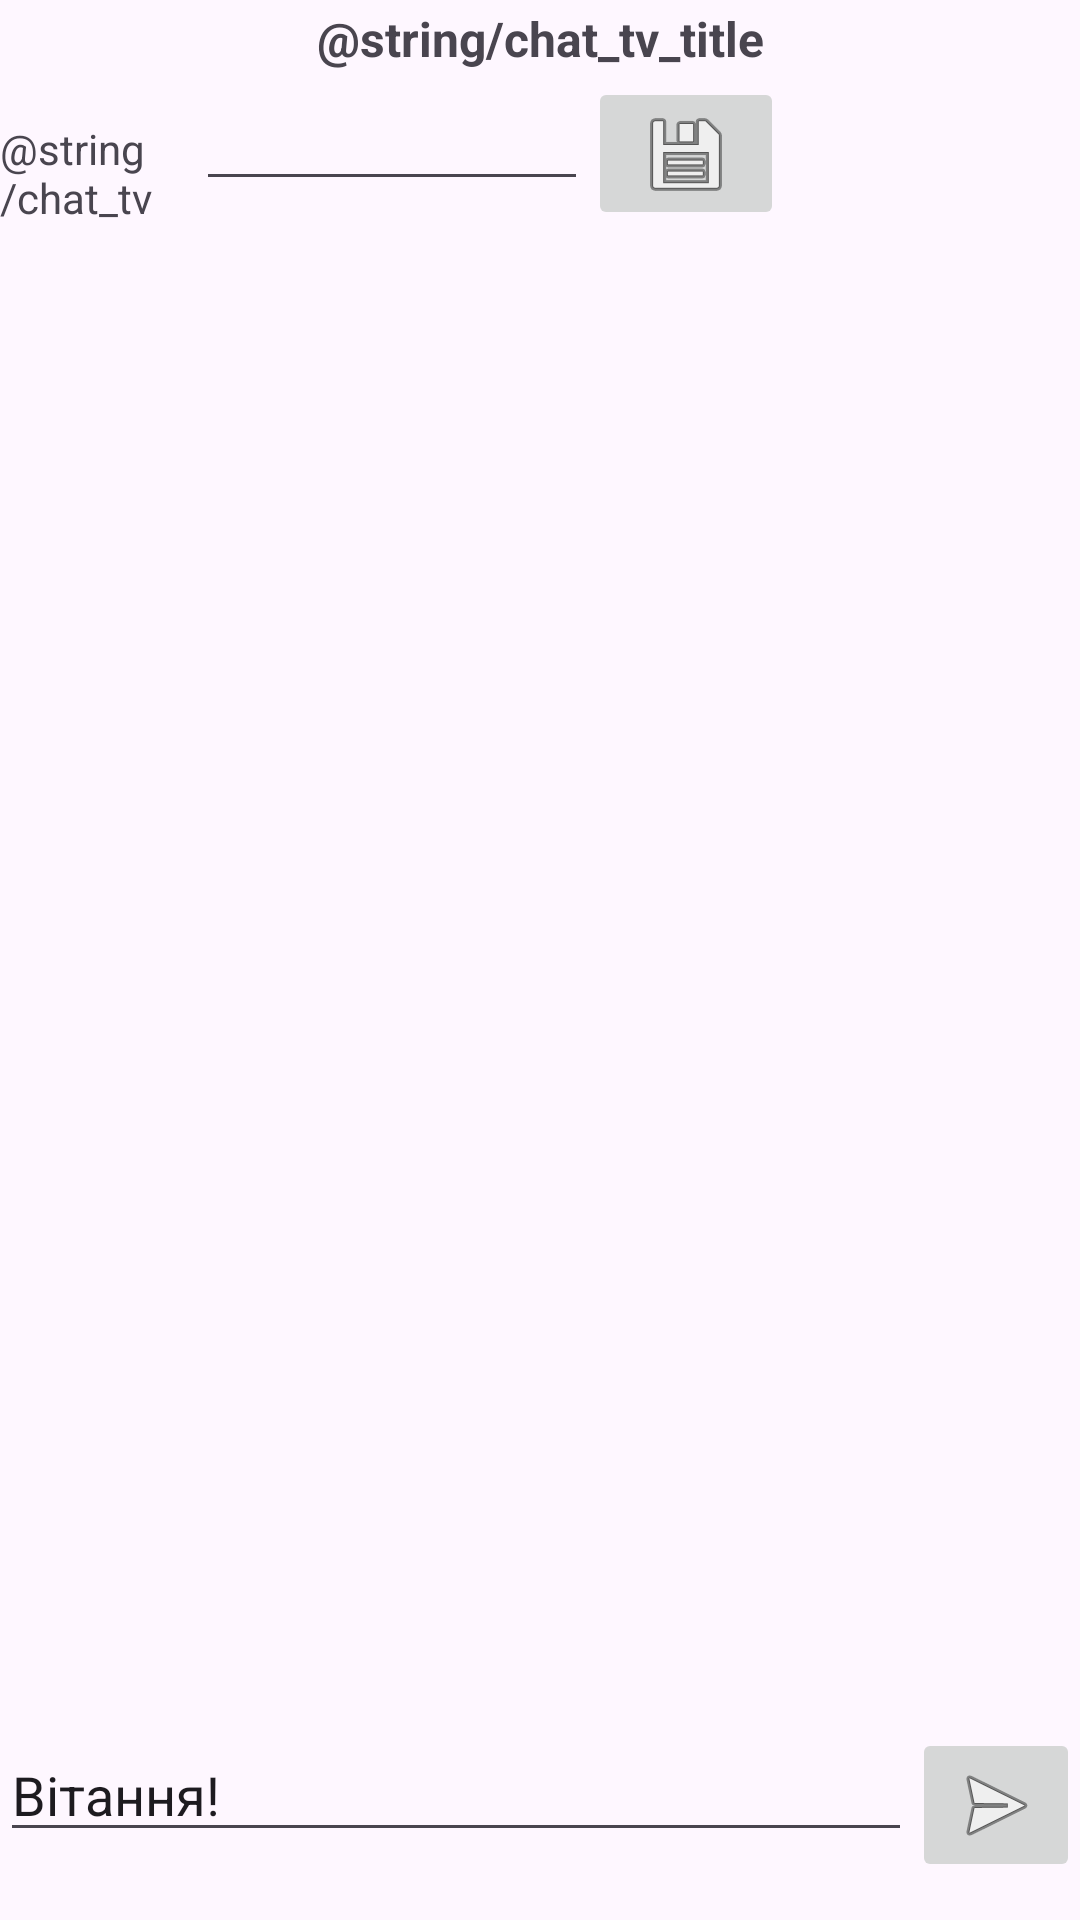

The Android layout XML behind this screen, and the referenced resources:
<!-- AndroidManifest.xml: application theme Theme.AndroidSPU121 -->
<!-- res/layout/activity_chat.xml -->
<?xml version="1.0" encoding="utf-8"?>
<androidx.constraintlayout.widget.ConstraintLayout xmlns:android="http://schemas.android.com/apk/res/android"
    xmlns:app="http://schemas.android.com/apk/res-auto"
    xmlns:tools="http://schemas.android.com/tools"
    android:layout_width="match_parent"
    android:layout_height="match_parent"
    tools:context=".ChatActivity">

    <TextView
        android:id="@+id/chat_tv_title"
        android:layout_width="match_parent"
        android:layout_height="0dp"
        android:text="@string/chat_tv_title"
        android:gravity="center"
        android:textSize="16sp"
        android:textStyle="bold"
        app:layout_constraintHeight_percent="0.04"
        app:layout_constraintBottom_toBottomOf="parent"
        app:layout_constraintEnd_toEndOf="parent"
        app:layout_constraintStart_toStartOf="parent"
        app:layout_constraintTop_toTopOf="parent"
        app:layout_constraintVertical_bias="0.0" />

    <LinearLayout
        android:id="@+id/linearLayout"
        android:layout_width="match_parent"
        android:layout_height="0dp"
        android:orientation="horizontal"
        app:layout_constraintHeight_percent="0.08"
        app:layout_constraintBottom_toBottomOf="parent"
        app:layout_constraintEnd_toEndOf="parent"
        app:layout_constraintStart_toStartOf="parent"
        app:layout_constraintTop_toBottomOf="@+id/chat_tv_title"
        app:layout_constraintVertical_bias="0.0">

        <TextView
            android:layout_width="0dp"
            android:layout_height="wrap_content"
            android:layout_weight="1"
            android:text="@string/chat_tv_nik" />

        <EditText
            android:id="@+id/chat_et_nik"
            android:layout_width="0dp"
            android:layout_height="wrap_content"
            android:layout_weight="2"
            tools:text="@string/chat_et_nik" />

        <ImageButton
            android:id="@+id/chat_btn_save_nik"
            android:layout_width="0dp"
            android:layout_height="wrap_content"
            android:layout_weight="1"
            android:src="@android:drawable/ic_menu_save" />

        <Space
            android:layout_width="0dp"
            android:layout_height="wrap_content"
            android:layout_weight="1.5" />
    </LinearLayout>

    <ScrollView
        android:id="@+id/chat_sv_container"
        android:layout_width="match_parent"
        android:layout_height="0dp"
        app:layout_constraintHeight_percent="0.78"
        app:layout_constraintBottom_toBottomOf="parent"
        app:layout_constraintEnd_toEndOf="parent"
        app:layout_constraintStart_toStartOf="parent"
        app:layout_constraintTop_toBottomOf="@+id/linearLayout"
        app:layout_constraintVertical_bias="0.0">
        <LinearLayout
            android:id="@+id/chat_ll_container"
            android:layout_width="match_parent"
            android:layout_height="wrap_content"
            android:orientation="vertical"/>
    </ScrollView>

    <LinearLayout
        android:layout_width="match_parent"
        android:layout_height="0dp"
        android:orientation="horizontal"
        app:layout_constraintHeight_percent="0.08"
        app:layout_constraintBottom_toBottomOf="parent"
        app:layout_constraintEnd_toEndOf="parent"
        app:layout_constraintStart_toStartOf="parent"
        app:layout_constraintTop_toBottomOf="@+id/chat_sv_container"
        app:layout_constraintVertical_bias="0.0">
        <EditText
            android:id="@+id/chat_et_message"
            android:layout_width="0dp"
            android:layout_weight="1"
            android:layout_height="wrap_content"
            android:text="Вітання!"/>
        <ImageButton
            android:id="@+id/chat_btn_send"
            android:layout_width="wrap_content"
            android:layout_height="wrap_content"
            android:src="@android:drawable/ic_menu_send"/>
    </LinearLayout>
</androidx.constraintlayout.widget.ConstraintLayout>
<!-- resources referenced by this layout -->
<resources>
  <style name="Theme.AndroidSPU121" parent="Base.Theme.AndroidSPU121" />
  <style name="Base.Theme.AndroidSPU121" parent="Theme.Material3.DayNight.NoActionBar">
          
          
      </style>
</resources>
